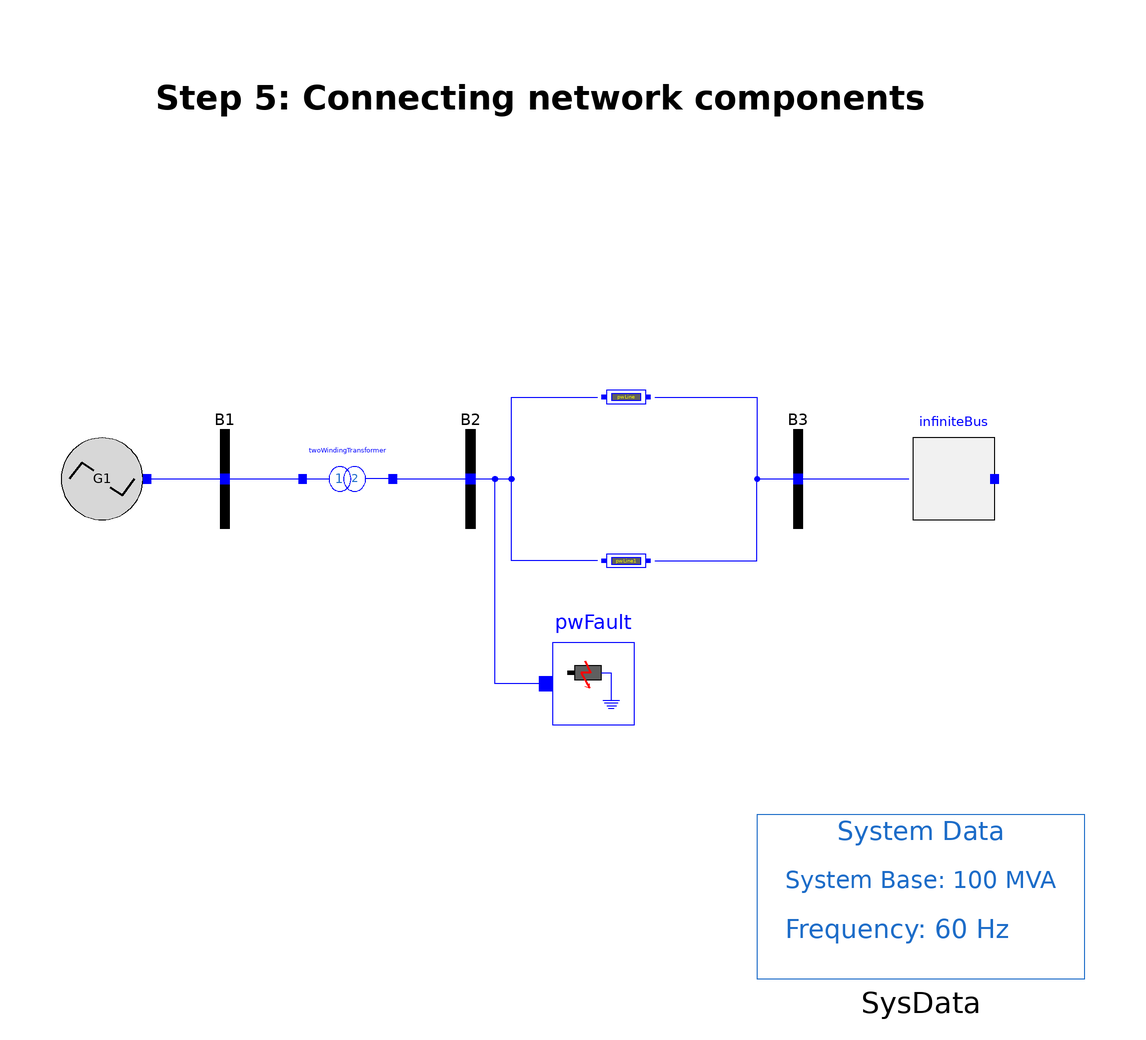

Above is the diagram view of the following Modelica model: its components placed by their Placement annotations and its connect equations drawn as lines.

model Step_5
  OpenIPSL.Electrical.Buses.Bus B1 annotation (Placement(visible=true, transformation(extent={{-100,-12},{-76,12}}, rotation=0)));
  OpenIPSL.Electrical.Buses.Bus B2 annotation (Placement(visible=true, transformation(extent={{-40,-12},{-16,12}}, rotation=0)));
  OpenIPSL.Electrical.Buses.Bus B3 annotation (Placement(visible=true, transformation(extent={{40,-12},{64,12}}, rotation=0)));
  Generator.Generator G1 annotation (Placement(visible=true, transformation(extent={{-128,-10},{-108,10}}, rotation=0)));
  OpenIPSL.Electrical.Branches.PSAT.TwoWindingTransformer twoWindingTransformer(
    Sn=2220,
    fn=60,
    x=0.15,
    r=0,
    V_b=400,
    Vn=400) annotation (Placement(visible=true, transformation(extent={{-68,-10},{-48,10}}, rotation=0)));
  OpenIPSL.Electrical.Branches.PwLine pwLine(
    R=0,
    G=0,
    B=0,
    X=0.5*100/2220,
    S_b=100) annotation (Placement(visible=true, transformation(extent={{4,16},{16,24}}, rotation=0)));
  OpenIPSL.Electrical.Buses.InfiniteBus infiniteBus(V_0=0.90081, angle_0=0)
    annotation (Placement(visible=true, transformation(
        origin={90,0},
        extent={{10,10},{-10,-10}},
        rotation=180)));
  OpenIPSL.Electrical.Events.PwFault pwFault(
    R=0,
    t1=0.5,
    t2=0.57,
    X=0.01*100/2220) annotation (Placement(visible=true, transformation(extent={{-8,-60},{12,-40}}, rotation=0)));
  OpenIPSL.Electrical.Branches.PwLine pwLine1(
    R=0,
    G=0,
    B=0,
    S_b=100,
    X=0.93*100/2220) annotation (Placement(visible=true, transformation(extent={{4,-24},{16,-16}}, rotation=0)));
  inner OpenIPSL.Electrical.SystemBase SysData(S_b=100, fn=60)
    annotation (Placement(visible=true, transformation(
        origin={75.3331,-102},
        extent={{-33.3331,-20},{46.6669,20}},
        rotation=0)));
equation
  connect(pwLine1.p, pwLine.p) annotation (Line(points={{3,-20},{-18,-20},{-18,20},{3,20}}, color={0,0,255}));
  connect(pwLine1.n, B3.p) annotation (Line(points={{17,-20},{42,-20},{42,0},{52,0}}, color={0,0,255}));
  connect(pwFault.p, pwLine.p) annotation (Line(points={{-9.66667,-50},{-22,-50},{-22,0},{-18,0},{-18,20},{3,20}}, color={0,0,255}));
  connect(B3.p, infiniteBus.p) annotation (Line(points={{52,0},{79,0}}, color={0,0,255}));
  connect(pwLine.n, B3.p) annotation (Line(points={{17,20},{42,20},{42,0},{52,0}}, color={0,0,255}));
  connect(B2.p, pwLine.p) annotation (Line(points={{-28,0},{-22,0},{-18,0},{-18,20},{3,20}}, color={0,0,255}));
  connect(twoWindingTransformer.n, B2.p) annotation (Line(points={{-47,0},{-28,0},{-28,0},{-28,0},{-28,0}}, color={0,0,255}));
  connect(B1.p, twoWindingTransformer.p) annotation (Line(points={{-88,0},{-78,0},{-78,0},{-69,0}}, color={0,0,255}));
  connect(G1.pwPin, B1.p) annotation (Line(points={{-107,0},{-88,0},{-88,0}}, color={0,0,255}));
  annotation (
    Diagram(coordinateSystem(extent={{-140,-100},{120,100}}, preserveAspectRatio=false), graphics={Text(
          extent={{-106,102},{84,84}},
          lineColor={0,0,0},
          lineThickness=1,
          fillPattern=FillPattern.Solid,
          fontSize=15,
          textStyle={TextStyle.Bold},
          textString="Step 5: Connecting network components")}),
    Icon(coordinateSystem(extent={{-140,-100},{120,100}})),
    Documentation(revisions="<html>
<!--DISCLAIMER-->
<p>OpenIPSL:</p>
<p>Copyright 2016 SmarTS Lab (Sweden)</p>
<ul>
<li>SmarTS Lab, research group at KTH: <a href=\"https://www.kth.se/en\">https://www.kth.se/en</a></li>
</ul>
<p>The authors can be contacted by email: <a href=\"mailto:luigiv@kth.se\">luigiv@kth.se</a></p>

<p>This Source Code Form is subject to the terms of the Mozilla Public License, v. 2.0. </p>
<p>If a copy of the MPL was not distributed with this file, You can obtain one at <a href=\"http://mozilla.org/MPL/2.0/\"> http://mozilla.org/MPL/2.0</a>.</p>

<p></p>
<p>iPSL:</p>
<p>Copyright 2015-2016 RTE (France), SmarTS Lab (Sweden), AIA (Spain) and DTU (Denmark)</p>
<ul>
<li>RTE: <a href=\"http://www.rte-france.com\">http://www.rte-france.com</a></li>
<li>SmarTS Lab, research group at KTH: <a href=\"https://www.kth.se/en\">https://www.kth.se/en</a></li>
<li>AIA: <a href=\"http://www.aia.es/en/energy\"> http://www.aia.es/en/energy</a></li>
<li>DTU: <a href=\"http://www.dtu.dk/english\"> http://www.dtu.dk/english</a></li>
</ul>
<p>The authors can be contacted by email: <a href=\"mailto:info@itesla-ipsl.org\">info@itesla-ipsl.org</a></p>

<p>This Source Code Form is subject to the terms of the Mozilla Public License, v. 2.0. </p>
<p>If a copy of the MPL was not distributed with this file, You can obtain one at <a href=\"http://mozilla.org/MPL/2.0/\"> http://mozilla.org/MPL/2.0</a>.</p>
</html>
"));
end Step_5;